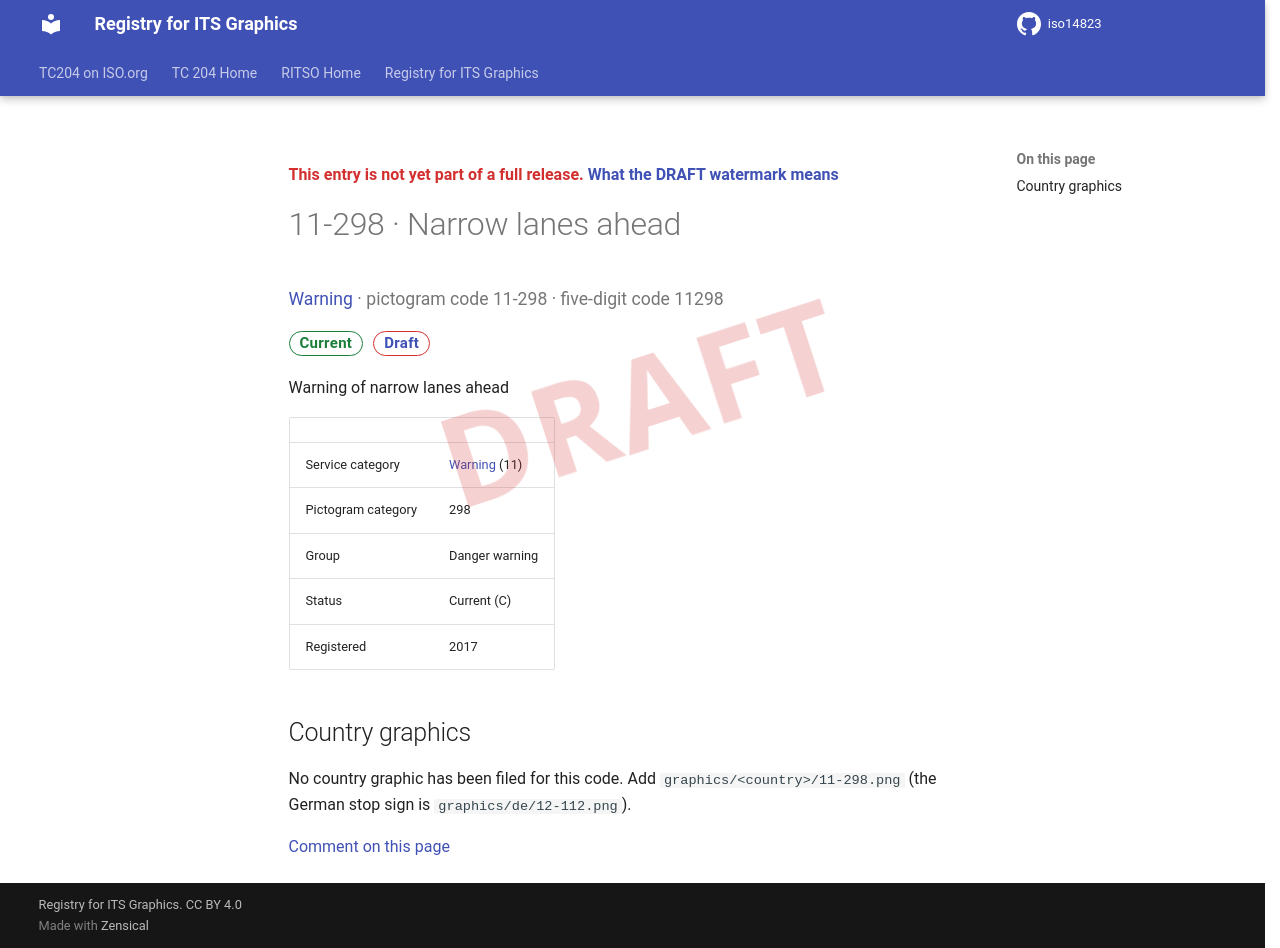

repository: k-vaughn/iso14823 · page: v0.1.0-alpha.1/signs/11-298/index.html · generator: mkdocs

<div class="draft4-watermark" aria-hidden="true"></div>

<p class="draft-note">This entry is not yet part of a full release. <a href="../#draft-watermark">What the DRAFT watermark means</a></p>

# 11-298 · Narrow lanes ahead

<p class="sign-kicker"><a href="../categories/11/">Warning</a> · pictogram code 11-298 · five-digit code 11298</p>
<p class="sign-chips"><span class="chip chip-current">Current</span> <a class="chip chip-draft" href="../#draft-watermark">Draft</a></p>
<p>Warning of narrow lanes ahead</p>
| | |
| --- | --- |
| Service category | <a href="../categories/11/">Warning</a> (11) |
| Pictogram category | 298 |
| Group | Danger warning |
| Status | Current (C) |
| Registered | 2017 |

## Country graphics

<p>No country graphic has been filed for this code. Add <code>graphics/&lt;country&gt;/11-298.png</code> (the German stop sign is <code>graphics/de/12-112.png</code>).</p>

[Comment on this page](https://github.com/k-vaughn/iso14823/issues/new?template=page-feedback.yml&title=%5BPage+feedback%5D+11-298+%C2%B7+Narrow+lanes+ahead&page-title=11-298+%C2%B7+Narrow+lanes+ahead&page-path=signs%2F11-298.md)
